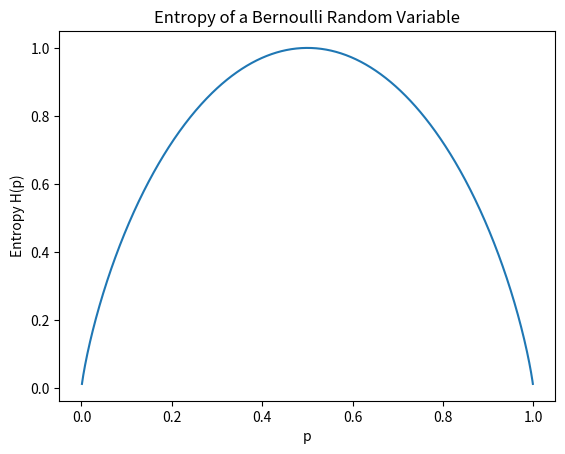

Write Python code to recreate this figure.
import numpy as np
import matplotlib.pyplot as plt

p = np.linspace(0.001, 0.999, 1000)
H = -p*np.log2(p) - (1-p)*np.log2(1-p)

plt.plot(p, H)
plt.xlabel("p")
plt.ylabel("Entropy H(p)")
plt.title("Entropy of a Bernoulli Random Variable")
plt.show()
